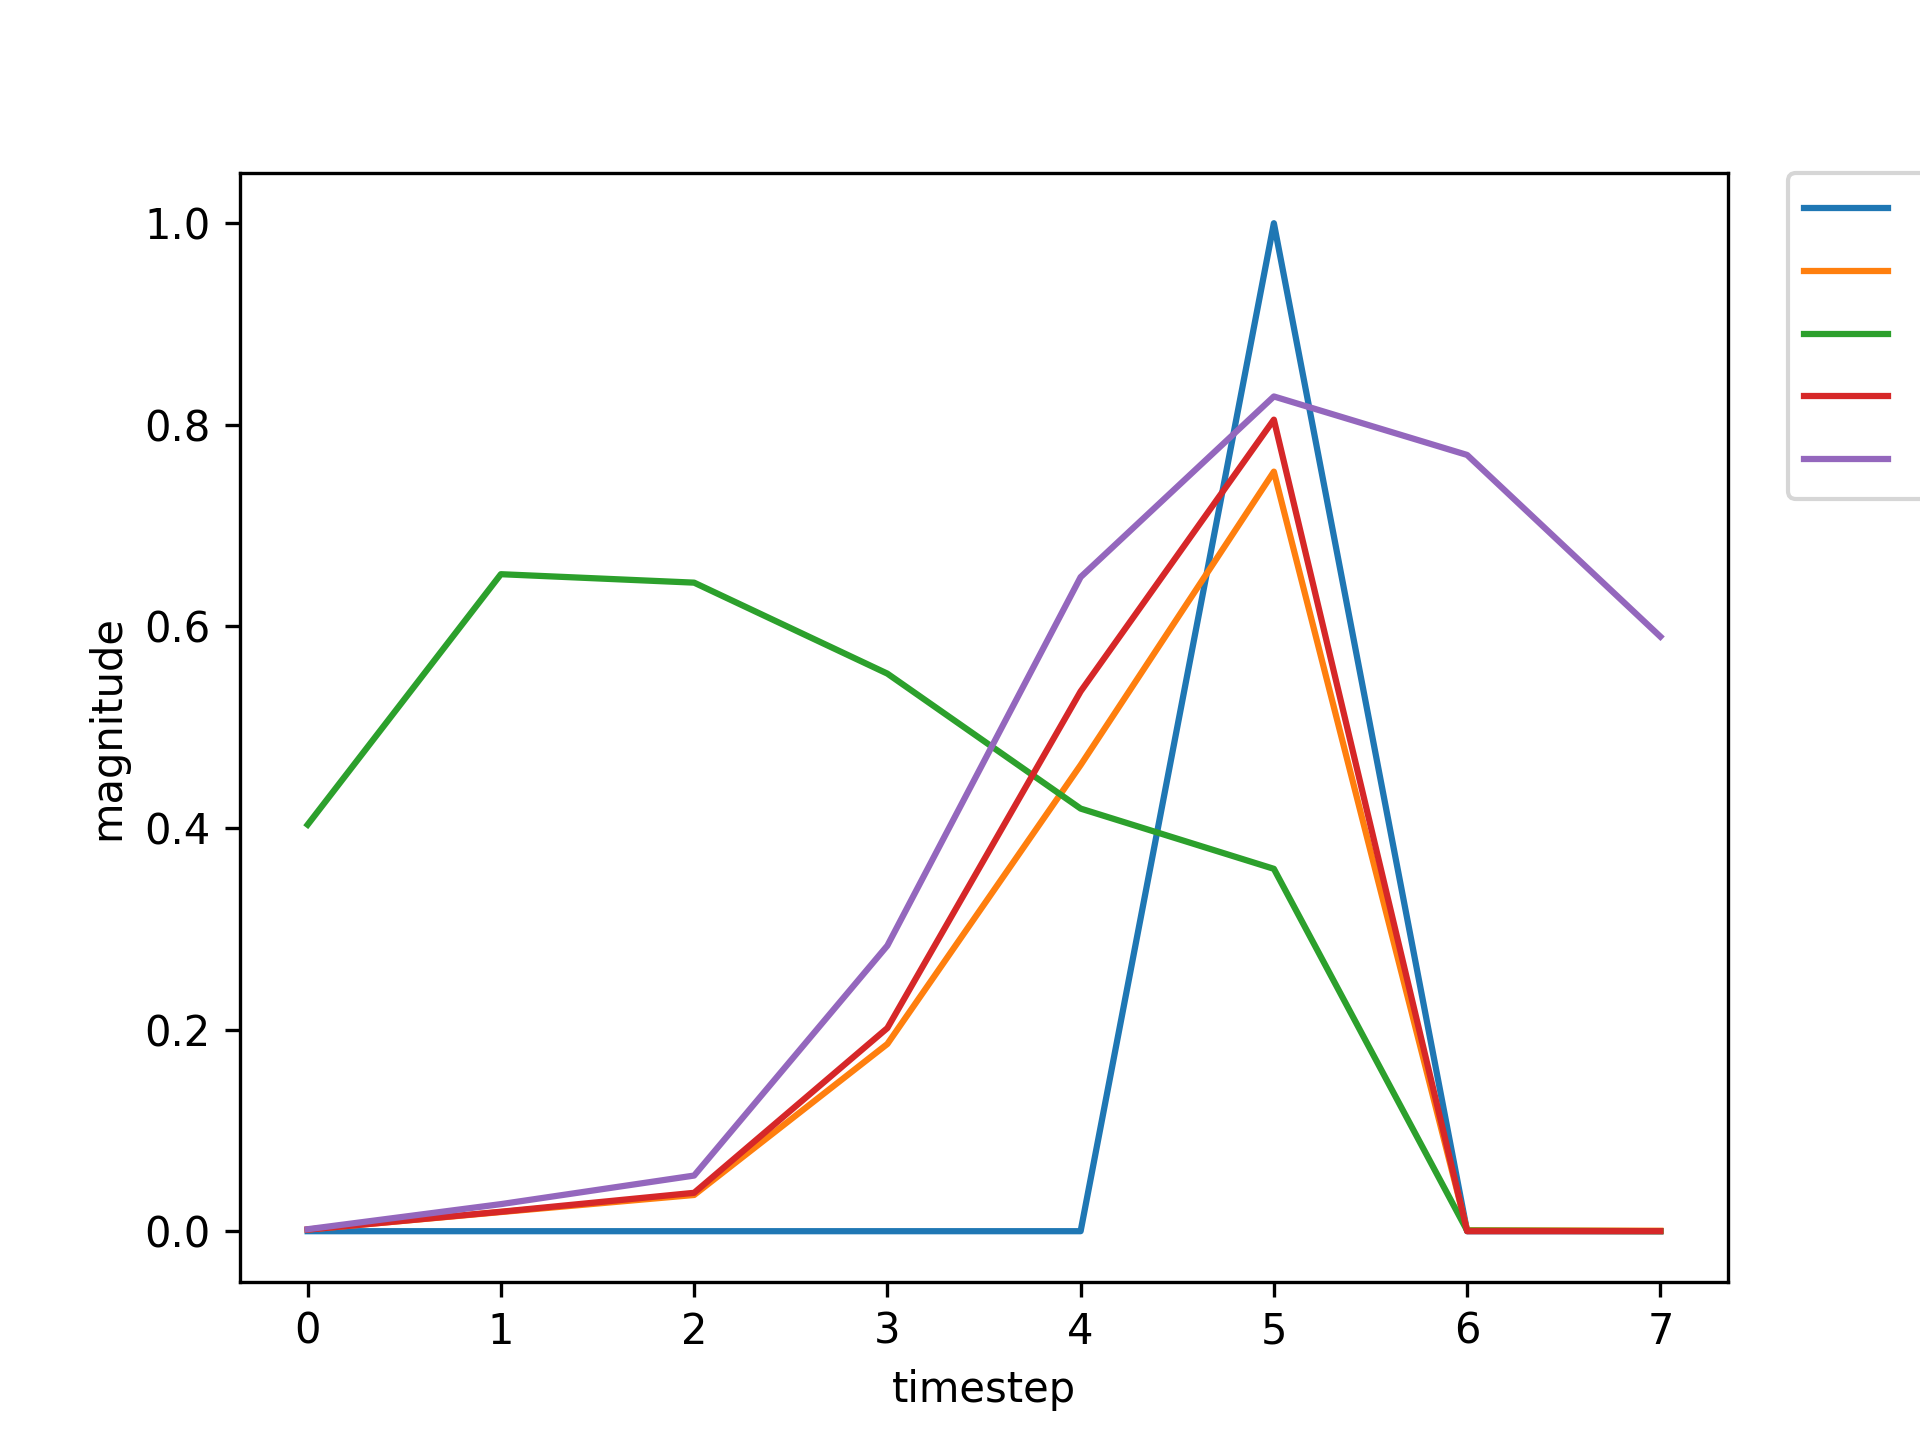

Data behind this chart, as committed beside it:
, input, expected_output, network_output
0, 1.0, 0, 0.4033
1, 0.0, 0, 0.6518
2, 0.0, 0, 0.6434
3, 0.0, 0, 0.5532
4, 0.0, 0, 0.4193
5, 2.0, 1, 0.3595
6, 0.0, 0, 0.0006251
7, 1.0, 0, 0.0007917
8, 0.0, 0, 0.01311
9, 0.0, 0, 0.02978
10, 0.0, 0, 0.1613
11, 0.0, 0, 0.4632
12, 2.0, 1, 0.7917
13, 0.0, 0, 0.001657
14, 0.0, 0, 0.001416
15, 1.0, 0, 0.002065
16, 0.0, 0, 0.02815
17, 0.0, 0, 0.05808
18, 0.0, 0, 0.2954
19, 0.0, 0, 0.6619
20, 2.0, 1, 0.8296
21, 1.0, 0, 0.00201
22, 0.0, 0, 0.0152
23, 0.0, 0, 0.0197
24, 0.0, 0, 0.1025
25, 0.0, 0, 0.2915
26, 2.0, 1, 0.6826
27, 0.0, 0, 0.001138
28, 0.0, 0, 0.001069
29, 1.0, 0, 0.00176
30, 0.0, 0, 0.02566
31, 0.0, 0, 0.05511
32, 0.0, 0, 0.2823
33, 0.0, 0, 0.6503
34, 2.0, 1, 0.8312
35, 0.0, 0, 0.00202
36, 0.0, 0, 0.001721
37, 1.0, 0, 0.002372
38, 0.0, 0, 0.03086
39, 0.0, 0, 0.06159
40, 0.0, 0, 0.3102
41, 0.0, 0, 0.6742
42, 2.0, 1, 0.8275
43, 0.0, 0, 0.001994
44, 0.0, 0, 0.001709
45, 1.0, 0, 0.002357
46, 0.0, 0, 0.03069
47, 0.0, 0, 0.06126
48, 0.0, 0, 0.3089
49, 0.0, 0, 0.6729
50, 2.0, 1, 0.8275
51, 0.0, 0, 0.001994
52, 1.0, 0, 0.001709
53, 0.0, 0, 0.02085
54, 0.0, 0, 0.03976
55, 0.0, 0, 0.2097
56, 0.0, 0, 0.5467
57, 2.0, 1, 0.8051
58, 0.0, 0, 0.001811
59, 1.0, 0, 0.001553
... 669 more rows
